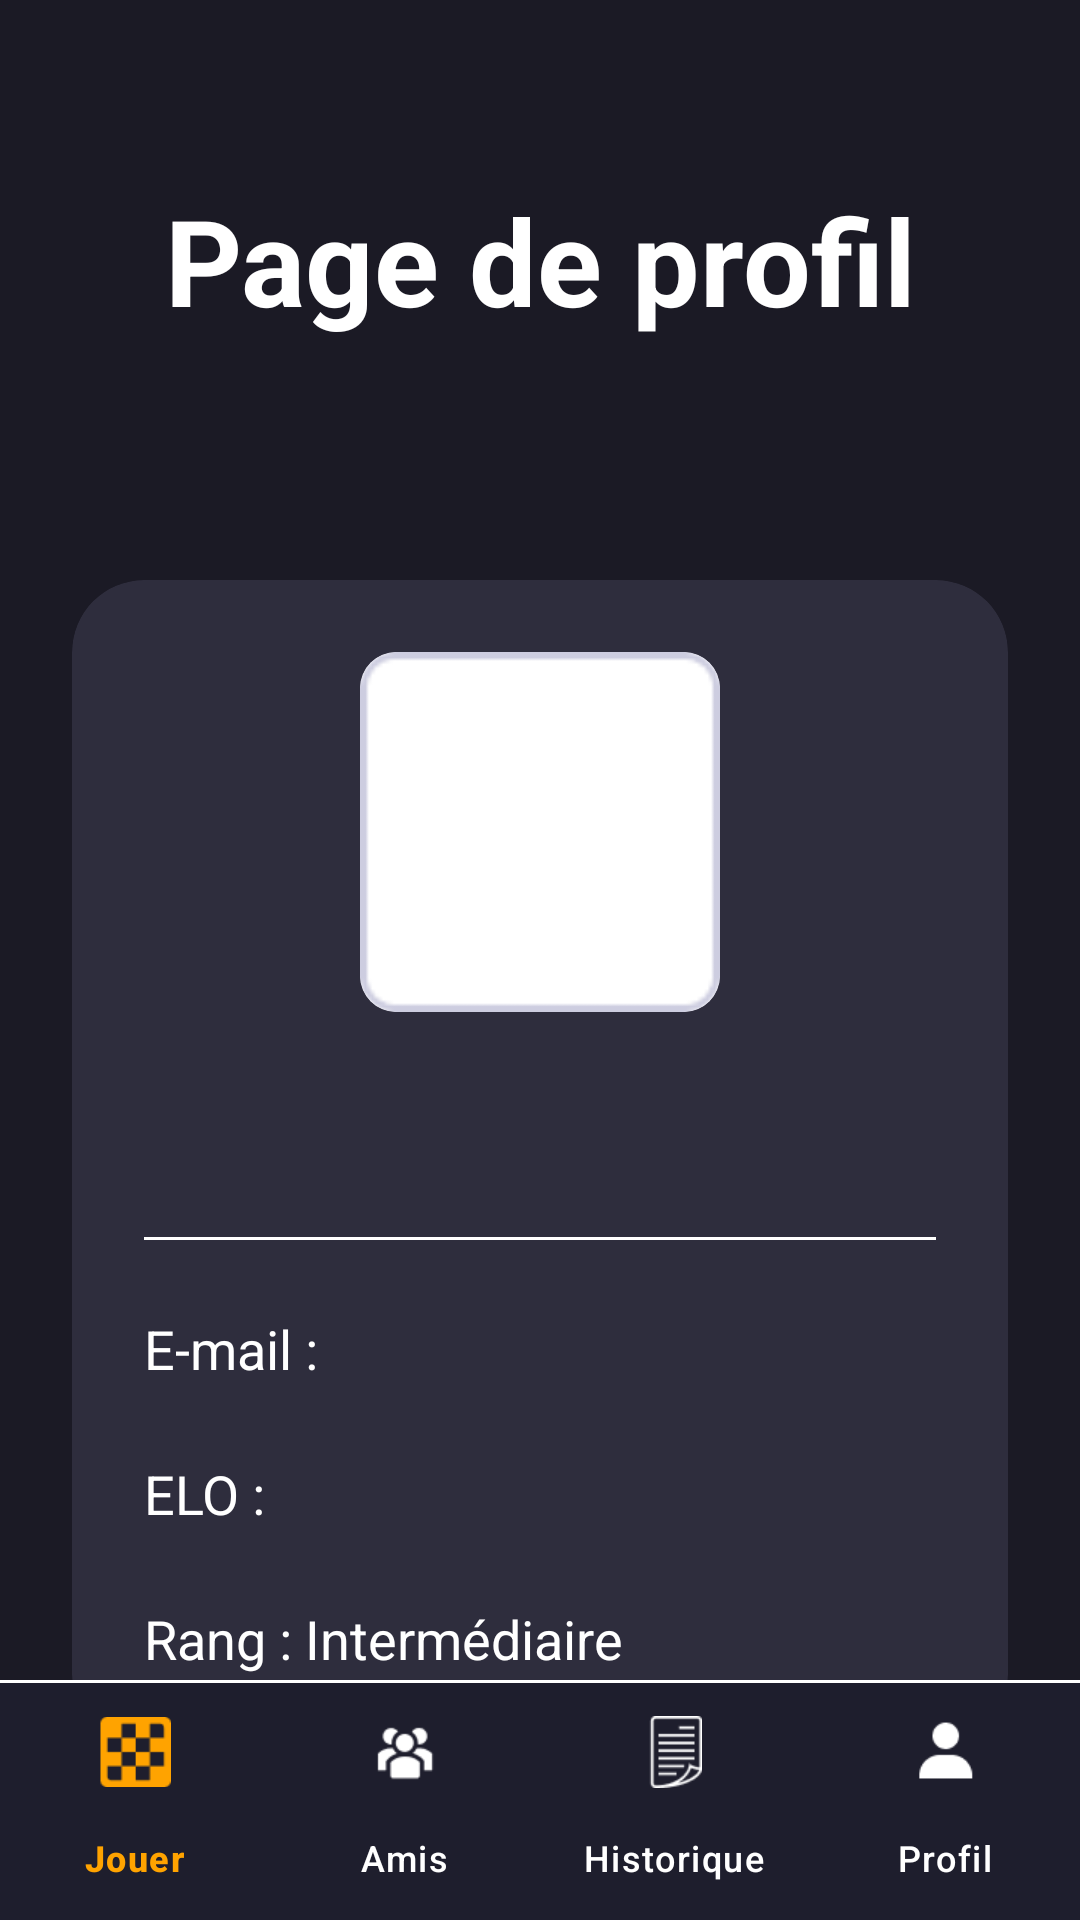

Here is an Android app screen rendered from its layout file. Give the layout XML and the strings, colors and styles it references.
<!-- AndroidManifest.xml: application theme Theme.SmartChess -->
<!-- res/layout/activity_profile.xml -->
<?xml version="1.0" encoding="utf-8"?>
<androidx.constraintlayout.widget.ConstraintLayout xmlns:android="http://schemas.android.com/apk/res/android"
    xmlns:app="http://schemas.android.com/apk/res-auto"
    xmlns:tools="http://schemas.android.com/tools"
    android:layout_width="match_parent"
    android:layout_height="match_parent"
    android:background="#1B1A25">

    <TextView
        android:id="@+id/txt_page_title"
        android:layout_width="wrap_content"
        android:layout_height="wrap_content"
        android:layout_marginTop="60dp"
        android:text="Page de profil"
        android:textColor="#FFFFFF"
        android:textSize="40sp"
        android:textStyle="bold"
        app:layout_constraintEnd_toEndOf="parent"
        app:layout_constraintStart_toStartOf="parent"
        app:layout_constraintTop_toTopOf="parent" />

    <androidx.cardview.widget.CardView
        android:id="@+id/card_profile"
        android:layout_width="match_parent"
        android:layout_height="wrap_content"
        android:layout_marginHorizontal="24dp"
        android:layout_marginTop="80dp"
        app:cardBackgroundColor="#2E2D3D"
        app:cardCornerRadius="24dp"
        app:cardElevation="0dp"
        app:layout_constraintEnd_toEndOf="parent"
        app:layout_constraintStart_toStartOf="parent"
        app:layout_constraintTop_toBottomOf="@+id/txt_page_title">

        <androidx.constraintlayout.widget.ConstraintLayout
            android:layout_width="match_parent"
            android:layout_height="wrap_content"
            android:padding="24dp">

            <androidx.cardview.widget.CardView
                android:id="@+id/card_avatar"
                android:layout_width="120dp"
                android:layout_height="120dp"
                app:cardCornerRadius="12dp"
                app:cardElevation="0dp"
                app:layout_constraintEnd_toEndOf="parent"
                app:layout_constraintStart_toStartOf="parent"
                app:layout_constraintTop_toTopOf="parent">

                <ImageView
                    android:id="@+id/img_profile"
                    android:layout_width="match_parent"
                    android:layout_height="match_parent"
                    android:contentDescription="Photo de Profil"
                    android:scaleType="centerCrop"
                    android:src="@drawable/profile_picture_placeholder" />
            </androidx.cardview.widget.CardView>

            <TextView
                android:id="@+id/txt_username"
                android:layout_width="wrap_content"
                android:layout_height="wrap_content"
                android:layout_marginTop="16dp"
                android:text=""
                android:textColor="#FFFFFF"
                android:textSize="26sp"
                android:textStyle="bold"
                app:layout_constraintEnd_toEndOf="parent"
                app:layout_constraintStart_toStartOf="parent"
                app:layout_constraintTop_toBottomOf="@+id/card_avatar" />

            <View
                android:id="@+id/divider"
                android:layout_width="match_parent"
                android:layout_height="1dp"
                android:layout_marginTop="24dp"
                android:background="#FFFFFF"
                app:layout_constraintTop_toBottomOf="@+id/txt_username" />

            <TextView
                android:id="@+id/txt_email_label"
                android:layout_width="wrap_content"
                android:layout_height="wrap_content"
                android:layout_marginTop="24dp"
                android:text="E-mail : "
                android:textColor="#FFFFFF"
                android:textSize="18sp"
                app:layout_constraintStart_toStartOf="parent"
                app:layout_constraintTop_toBottomOf="@+id/divider" />

            <TextView
                android:id="@+id/txt_email_value"
                android:layout_width="wrap_content"
                android:layout_height="wrap_content"
                android:text=""
                android:textColor="#FFFFFF"
                android:textSize="18sp"
                app:layout_constraintBottom_toBottomOf="@+id/txt_email_label"
                app:layout_constraintStart_toEndOf="@+id/txt_email_label"
                app:layout_constraintTop_toTopOf="@+id/txt_email_label" />

            <TextView
                android:id="@+id/txt_elo_label"
                android:layout_width="wrap_content"
                android:layout_height="wrap_content"
                android:layout_marginTop="24dp"
                android:text="ELO : "
                android:textColor="#FFFFFF"
                android:textSize="18sp"
                app:layout_constraintStart_toStartOf="parent"
                app:layout_constraintTop_toBottomOf="@+id/txt_email_label" />

            <TextView
                android:id="@+id/txt_elo_value"
                android:layout_width="wrap_content"
                android:layout_height="wrap_content"
                android:text=""
                android:textColor="#FFFFFF"
                android:textSize="18sp"
                app:layout_constraintBottom_toBottomOf="@+id/txt_elo_label"
                app:layout_constraintStart_toEndOf="@+id/txt_elo_label"
                app:layout_constraintTop_toTopOf="@+id/txt_elo_label" />

            <TextView
                android:id="@+id/txt_rank_label"
                android:layout_width="wrap_content"
                android:layout_height="wrap_content"
                android:layout_marginTop="24dp"
                android:text="Rang : "
                android:textColor="#FFFFFF"
                android:textSize="18sp"
                app:layout_constraintStart_toStartOf="parent"
                app:layout_constraintTop_toBottomOf="@+id/txt_elo_label" />

            <TextView
                android:id="@+id/txt_rank_value"
                android:layout_width="wrap_content"
                android:layout_height="wrap_content"
                android:text="Intermédiaire"
                android:textColor="#FFFFFF"
                android:textSize="18sp"
                app:layout_constraintBottom_toBottomOf="@+id/txt_rank_label"
                app:layout_constraintStart_toEndOf="@+id/txt_rank_label"
                app:layout_constraintTop_toTopOf="@+id/txt_rank_label" />

            <ImageView
                android:id="@+id/img_trophy"
                android:layout_width="24dp"
                android:layout_height="24dp"
                android:layout_marginStart="8dp"
                android:contentDescription="Trophée"
                app:layout_constraintBottom_toBottomOf="@+id/txt_rank_value"
                app:layout_constraintStart_toEndOf="@+id/txt_rank_value"
                app:layout_constraintTop_toTopOf="@+id/txt_rank_value" />

        </androidx.constraintlayout.widget.ConstraintLayout>
    </androidx.cardview.widget.CardView>

    <com.google.android.material.bottomnavigation.BottomNavigationView
        android:id="@+id/bottom_navigation"
        android:layout_width="match_parent"
        android:layout_height="wrap_content"
        android:background="@drawable/bottom_nav_background"
        app:itemIconTint="@color/bottom_navigation_color"
        app:itemTextColor="@color/bottom_navigation_color"
        app:labelVisibilityMode="labeled"
        app:layout_constraintBottom_toBottomOf="parent"
        app:menu="@menu/bottom_bar" />

</androidx.constraintlayout.widget.ConstraintLayout>
<!-- resources referenced by this layout -->
<resources>
  <!-- drawable bottom_nav_background (drawable) -->
  <?xml version="1.0" encoding="utf-8"?>
  <layer-list xmlns:android="http://schemas.android.com/apk/res/android">
  
      <item
          android:top="0dp"
          android:height="1dp">
          <shape>
              <solid android:color="@color/white" />
          </shape>
      </item>
  
      <item android:top="1dp">
          <shape>
              <solid android:color="@color/backgroundGray" />
          </shape>
      </item>
  
  </layer-list>
  <!-- drawable profile_picture_placeholder: png bitmap (drawable, 1404 bytes) -->
  <style name="Theme.SmartChess" parent="Base.Theme.SmartChess" />
  <color name="white">#FFFFFFFF</color>
  <color name="backgroundGray">#1E1E2D</color>
  <style name="Base.Theme.SmartChess" parent="Theme.Material3.DayNight.NoActionBar">
          <item name="android:statusBarColor">#1B1A25</item>
          
          
      </style>
</resources>
